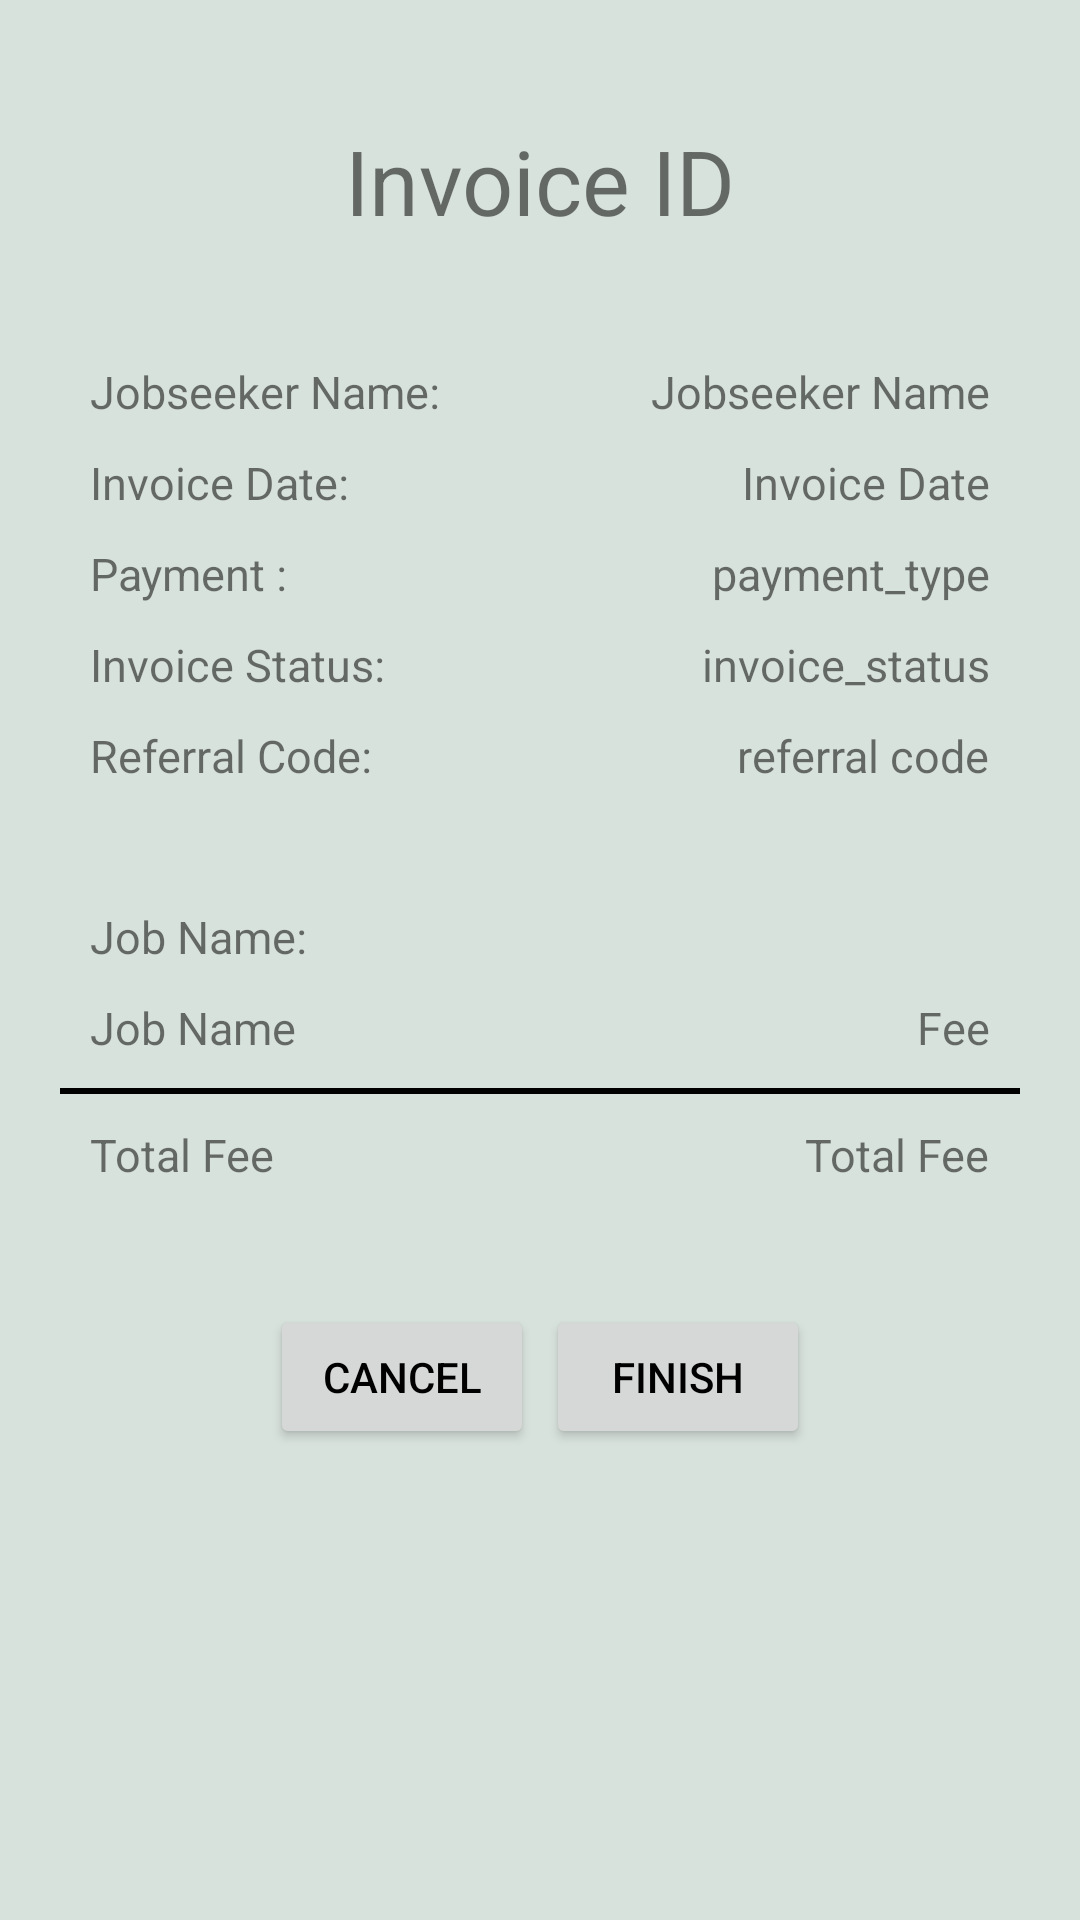

Android layout source for this screen:
<!-- AndroidManifest.xml: application theme Theme.Jworkandroid -->
<!-- res/layout/activity_selesai_job.xml -->
<?xml version="1.0" encoding="utf-8"?>
<androidx.constraintlayout.widget.ConstraintLayout xmlns:android="http://schemas.android.com/apk/res/android"
    xmlns:app="http://schemas.android.com/apk/res-auto"
    xmlns:tools="http://schemas.android.com/tools"
    android:layout_width="match_parent"
    android:layout_height="match_parent"
    android:background="@color/bg2"
    tools:context=".SelesaiJobActivity">

    <TextView
        android:id="@+id/judul"
        android:layout_width="wrap_content"
        android:layout_height="wrap_content"
        android:text="Invoice ID"
        android:textSize="30sp"
        android:layout_marginTop="40dp"
        app:layout_constraintEnd_toEndOf="parent"
        app:layout_constraintStart_toStartOf="parent"
        app:layout_constraintTop_toTopOf="parent" />

    <TextView
        android:id="@+id/staticJobSeekerName"
        android:layout_width="wrap_content"
        android:layout_height="wrap_content"
        android:text="Jobseeker Name:"
        android:textSize="15sp"
        android:layout_marginTop="40dp"
        android:layout_marginStart="30dp"
        app:layout_constraintStart_toStartOf="parent"
        app:layout_constraintTop_toBottomOf="@+id/judul" />

    <TextView
        android:id="@+id/jobseeker_name"
        android:layout_width="wrap_content"
        android:layout_height="wrap_content"
        android:text="Jobseeker Name"
        android:textSize="15sp"
        android:layout_marginEnd="30dp"
        app:layout_constraintEnd_toEndOf="parent"
        app:layout_constraintTop_toTopOf="@+id/staticJobSeekerName" />

    <TextView
        android:id="@+id/staticInvoiceDate"
        android:layout_width="wrap_content"
        android:layout_height="wrap_content"
        android:layout_marginTop="10dp"
        android:text="@string/invoice_date"
        android:textSize="15sp"
        app:layout_constraintStart_toStartOf="@+id/staticJobSeekerName"
        app:layout_constraintTop_toBottomOf="@+id/staticJobSeekerName" />

    <TextView
        android:id="@+id/invoice_date"
        android:layout_width="wrap_content"
        android:layout_height="wrap_content"
        android:text="Invoice Date"
        android:textSize="15sp"
        android:layout_marginTop="10dp"
        app:layout_constraintEnd_toEndOf="@+id/jobseeker_name"
        app:layout_constraintTop_toBottomOf="@+id/jobseeker_name" />

    <TextView
        android:id="@+id/staticPayment"
        android:layout_width="wrap_content"
        android:layout_height="wrap_content"
        android:text="Payment :"
        android:textSize="15sp"
        android:layout_marginTop="10dp"
        app:layout_constraintStart_toStartOf="@+id/staticInvoiceDate"
        app:layout_constraintTop_toBottomOf="@+id/staticInvoiceDate" />

    <TextView
        android:id="@+id/payment_type"
        android:layout_width="wrap_content"
        android:layout_height="wrap_content"
        android:text="payment_type"
        android:textSize="15sp"
        android:layout_marginTop="10dp"
        app:layout_constraintEnd_toEndOf="@+id/invoice_date"
        app:layout_constraintTop_toBottomOf="@+id/invoice_date" />

    <TextView
        android:id="@+id/staticInvoiceStatus"
        android:layout_width="wrap_content"
        android:layout_height="wrap_content"
        android:text="Invoice Status:"
        android:textSize="15sp"
        android:layout_marginTop="10dp"
        app:layout_constraintStart_toStartOf="@+id/staticPayment"
        app:layout_constraintTop_toBottomOf="@+id/staticPayment" />

    <TextView
        android:id="@+id/invoice_status"
        android:layout_width="wrap_content"
        android:layout_height="wrap_content"
        android:text="invoice_status"
        android:textSize="15sp"
        android:layout_marginTop="10dp"
        app:layout_constraintEnd_toEndOf="@+id/payment_type"
        app:layout_constraintTop_toBottomOf="@+id/payment_type" />

    <TextView
        android:id="@+id/staticRefCode"
        android:layout_width="wrap_content"
        android:layout_height="wrap_content"
        android:text="Referral Code:"
        android:textSize="15sp"
        android:layout_marginTop="10dp"
        app:layout_constraintStart_toStartOf="@+id/staticInvoiceStatus"
        app:layout_constraintTop_toBottomOf="@+id/staticInvoiceStatus" />

    <TextView
        android:id="@+id/referral_code"
        android:layout_width="wrap_content"
        android:layout_height="wrap_content"
        android:text="referral code"
        android:textSize="15sp"
        android:layout_marginTop="10dp"
        app:layout_constraintEnd_toEndOf="@+id/invoice_status"
        app:layout_constraintTop_toBottomOf="@+id/invoice_status" />

    <TextView
        android:id="@+id/staticJobNameSelesai"
        android:layout_width="wrap_content"
        android:layout_height="wrap_content"
        android:text="Job Name:"
        android:textSize="15sp"
        android:layout_marginTop="40dp"
        app:layout_constraintStart_toStartOf="@+id/staticRefCode"
        app:layout_constraintTop_toBottomOf="@+id/staticRefCode" />

    <TextView
        android:id="@+id/job_name_selesai"
        android:layout_width="wrap_content"
        android:layout_height="wrap_content"
        android:text="Job Name"
        android:textSize="15sp"
        android:layout_marginTop="10dp"
        app:layout_constraintStart_toStartOf="@+id/staticJobNameSelesai"
        app:layout_constraintTop_toBottomOf="@+id/staticJobNameSelesai" />

    <TextView
        android:id="@+id/fee_selesai"
        android:layout_width="wrap_content"
        android:layout_height="wrap_content"
        android:layout_marginTop="10dp"
        android:text="Fee"
        android:textSize="15sp"
        app:layout_constraintEnd_toEndOf="@+id/referral_code"
        app:layout_constraintTop_toBottomOf="@+id/staticJobNameSelesai" />

    <View
        android:id="@+id/view"
        android:layout_width="fill_parent"
        android:layout_height="2dip"
        android:layout_marginTop="10dp"
        android:layout_marginEnd="20dp"
        android:layout_marginStart="20dp"
        android:background="#000000"
        app:layout_constraintEnd_toEndOf="@+id/job_name_selesai"
        app:layout_constraintTop_toBottomOf="@+id/job_name_selesai" />

    <TextView
        android:id="@+id/staticTotalFee"
        android:layout_width="wrap_content"
        android:layout_height="wrap_content"
        android:text="Total Fee"
        android:layout_marginTop="10dp"
        android:textSize="15sp"
        app:layout_constraintStart_toStartOf="@+id/job_name_selesai"
        app:layout_constraintTop_toBottomOf="@+id/view" />

    <TextView
        android:id="@+id/total_fee_selesai"
        android:layout_width="wrap_content"
        android:layout_height="wrap_content"
        android:text="Total Fee"
        android:textSize="15sp"
        android:layout_marginTop="10dp"
        app:layout_constraintEnd_toEndOf="@+id/fee_selesai"
        app:layout_constraintTop_toBottomOf="@+id/view" />

    <Button
        android:id="@+id/btnCancel"
        android:layout_width="wrap_content"
        android:layout_height="wrap_content"
        android:layout_marginTop="40dp"
        android:text="Cancel"
        android:textColor="@color/black"
        android:layout_marginStart="60dp"
        app:layout_constraintStart_toStartOf="@+id/staticTotalFee"
        app:layout_constraintTop_toBottomOf="@+id/staticTotalFee" />

    <Button
        android:id="@+id/btnFinish"
        android:layout_width="wrap_content"
        android:layout_height="wrap_content"
        android:layout_marginTop="40dp"
        android:layout_marginEnd="60dp"
        android:textColor="@color/black"
        android:text="Finish"
        app:layout_constraintEnd_toEndOf="@+id/total_fee_selesai"
        app:layout_constraintTop_toBottomOf="@+id/total_fee_selesai" />

</androidx.constraintlayout.widget.ConstraintLayout>
<!-- resources referenced by this layout -->
<resources>
  <color name="bg2">#d8e2dc</color>
  <color name="black">#FF000000</color>
  <string name="invoice_date">Invoice Date:</string>
  <style name="Theme.Jworkandroid" parent="Theme.MaterialComponents.DayNight.DarkActionBar">
          
          <item name="colorPrimary">@color/co1</item>
          <item name="colorPrimaryVariant">@color/co2</item>
          <item name="colorOnPrimary">@color/white</item>
          
          <item name="colorSecondary">@color/teal_200</item>
          <item name="colorSecondaryVariant">@color/teal_700</item>
          <item name="colorOnSecondary">@color/black</item>
          
          <item name="android:statusBarColor" tools:targetApi="l">?attr/colorPrimaryVariant</item>
          
      </style>
  <color name="co1">#fcd5ce</color>
  <color name="co2">#fec89a</color>
  <color name="white">#FFFFFFFF</color>
  <color name="teal_200">#FF03DAC5</color>
  <color name="teal_700">#FF018786</color>
</resources>
